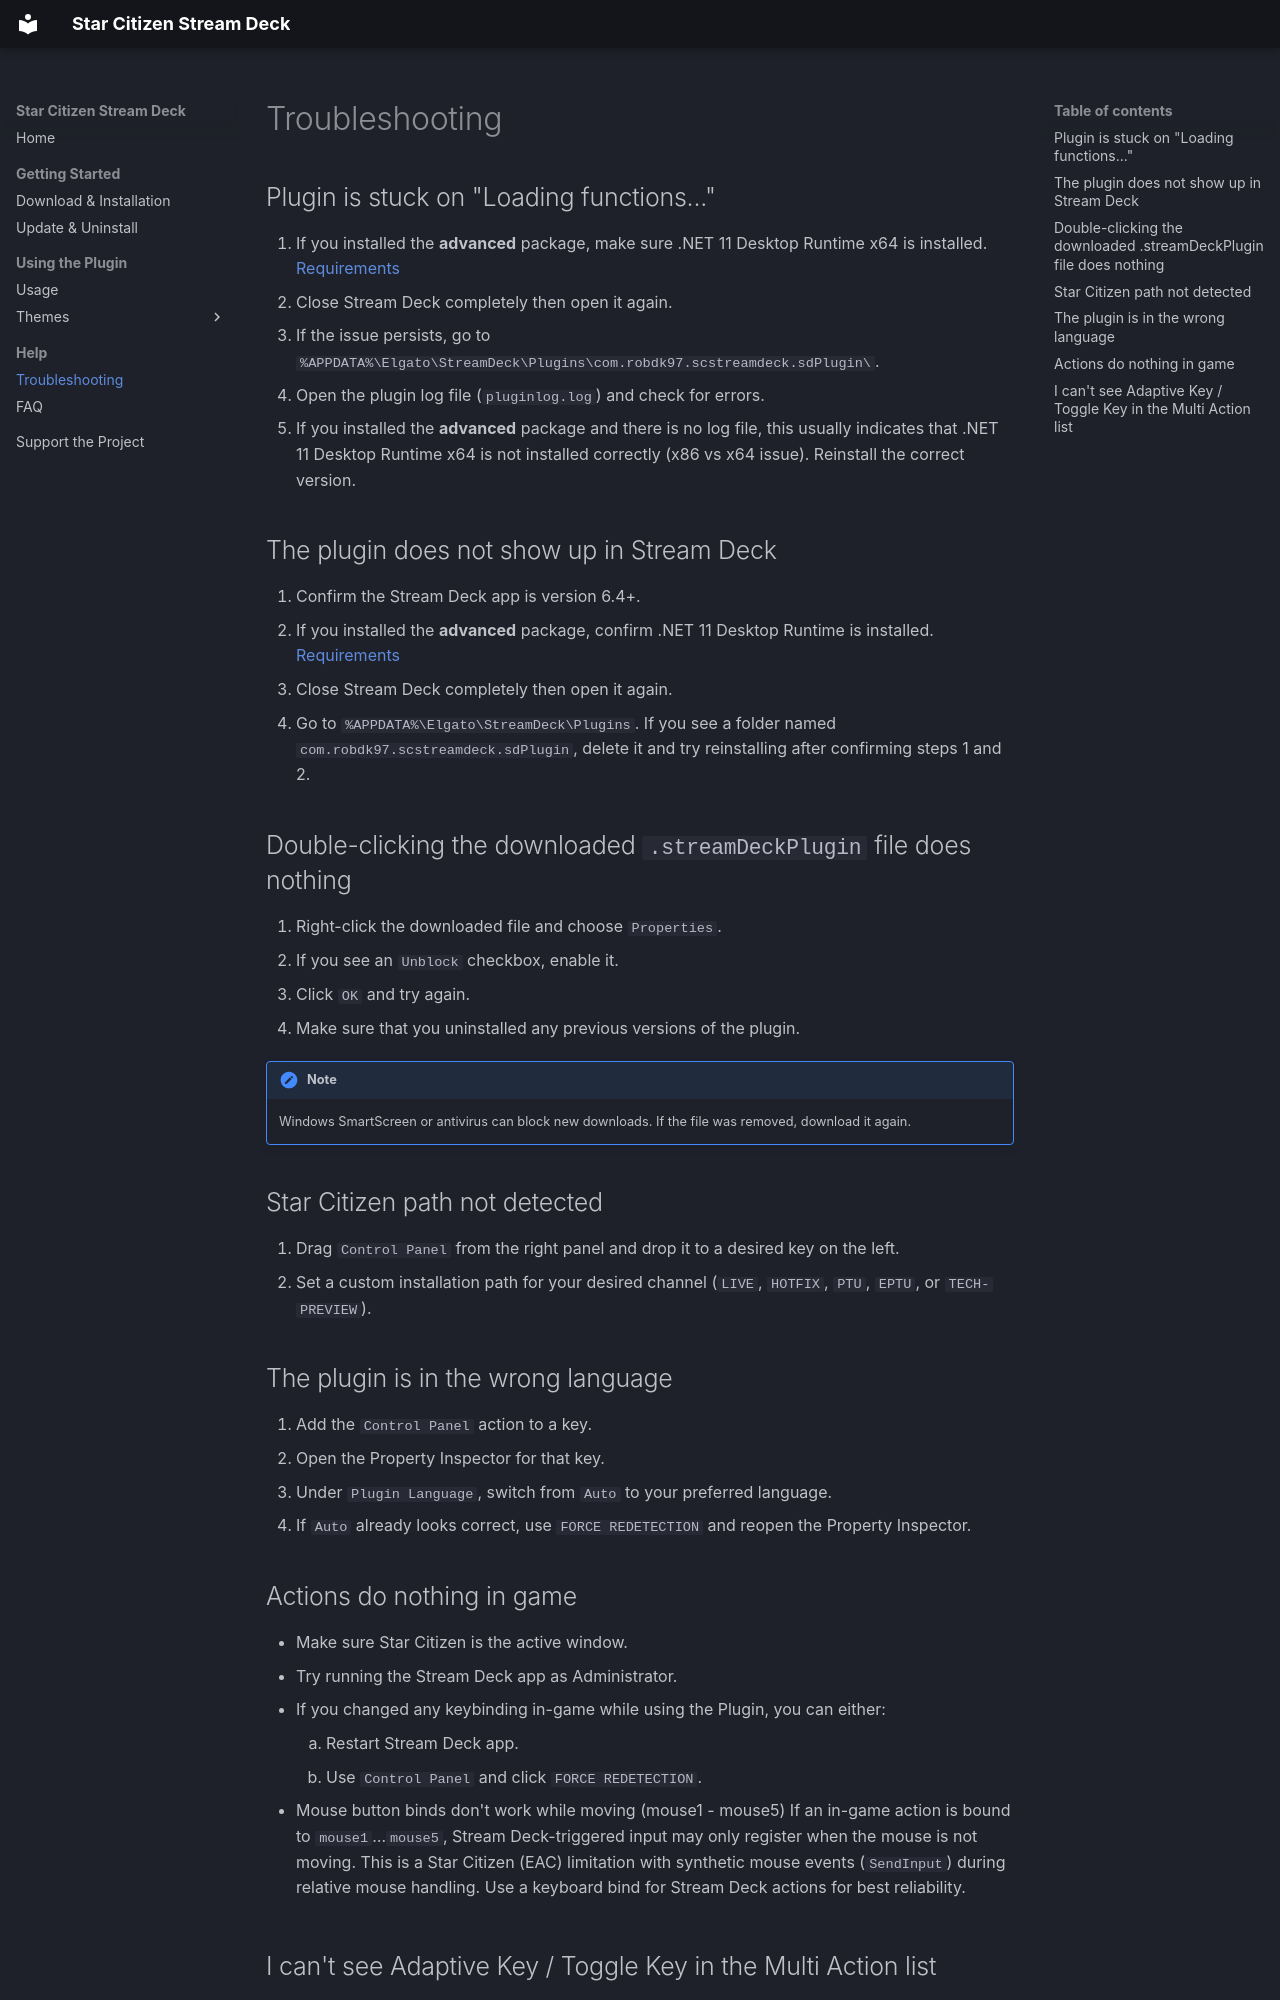

repository: ROBdk97/SCStreamDeck · page: troubleshooting/index.html · generator: mkdocs

# Troubleshooting

## Plugin is stuck on "Loading functions..."

1. If you installed the **advanced** package, make sure .NET 11 Desktop Runtime x64 is installed. [Requirements](install.md#requirements)
2. Close Stream Deck completely then open it again.
3. If the issue persists, go to `%APPDATA%\Elgato\StreamDeck\Plugins\com.robdk97.scstreamdeck.sdPlugin\`.
4. Open the plugin log file (`pluginlog.log`) and check for errors.
5. If you installed the **advanced** package and there is no log file, this usually indicates that .NET 11 Desktop Runtime x64 is not installed correctly (x86 vs x64 issue). Reinstall the correct version.

## The plugin does not show up in Stream Deck

1. Confirm the Stream Deck app is version 6.4+.
2. If you installed the **advanced** package, confirm .NET 11 Desktop Runtime is installed. [Requirements](install.md#requirements)
3. Close Stream Deck completely then open it again.
4. Go to `%APPDATA%\Elgato\StreamDeck\Plugins`. If you see a folder named `com.robdk97.scstreamdeck.sdPlugin`, delete it and try reinstalling after confirming steps 1 and 2.

## Double-clicking the downloaded `.streamDeckPlugin` file does nothing

1. Right-click the downloaded file and choose `Properties`.
2. If you see an `Unblock` checkbox, enable it.
3. Click `OK` and try again.
4. Make sure that you uninstalled any previous versions of the plugin.

!!! note
    Windows SmartScreen or antivirus can block new downloads. If the file was removed, download it again.

## Star Citizen path not detected

1. Drag `Control Panel` from the right panel and drop it to a desired key on the left.
2. Set a custom installation path for your desired channel (`LIVE`, `HOTFIX`, `PTU`, `EPTU`, or `TECH-PREVIEW`).

## The plugin is in the wrong language

1. Add the `Control Panel` action to a key.
2. Open the Property Inspector for that key.
3. Under `Plugin Language`, switch from `Auto` to your preferred language.
4. If `Auto` already looks correct, use `FORCE REDETECTION` and reopen the Property Inspector.

## Actions do nothing in game

- Make sure Star Citizen is the active window.
- Try running the Stream Deck app as Administrator.
- If you changed any keybinding in-game while using the Plugin, you can either:

    1. Restart Stream Deck app.
    2. Use `Control Panel` and click `FORCE REDETECTION`.  
  

- Mouse button binds don't work while moving (mouse1 - mouse5)
If an in-game action is bound to `mouse1`…`mouse5`, Stream Deck-triggered input may only register when the mouse is not moving. 
This is a Star Citizen (EAC) limitation with synthetic mouse events (`SendInput`) during relative mouse handling.
Use a keyboard bind for Stream Deck actions for best reliability.
